2-way image classification set "signature_classifier" from GitHub (rishabh1263/Document-verification-system); label vocabulary: non signature, signature.

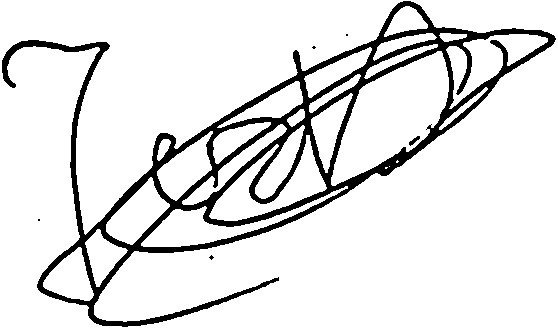
Label: signature

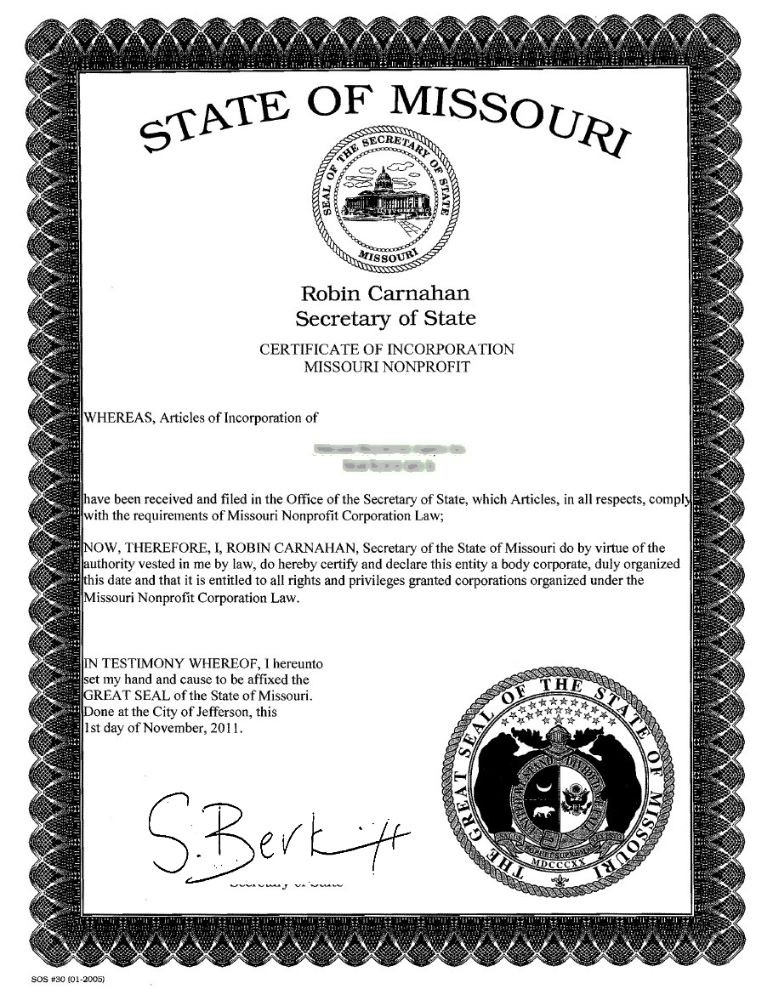
Label: non signature

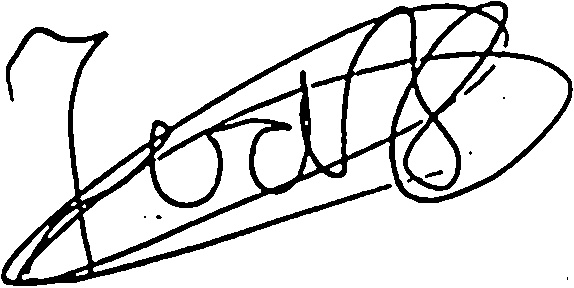
Label: signature

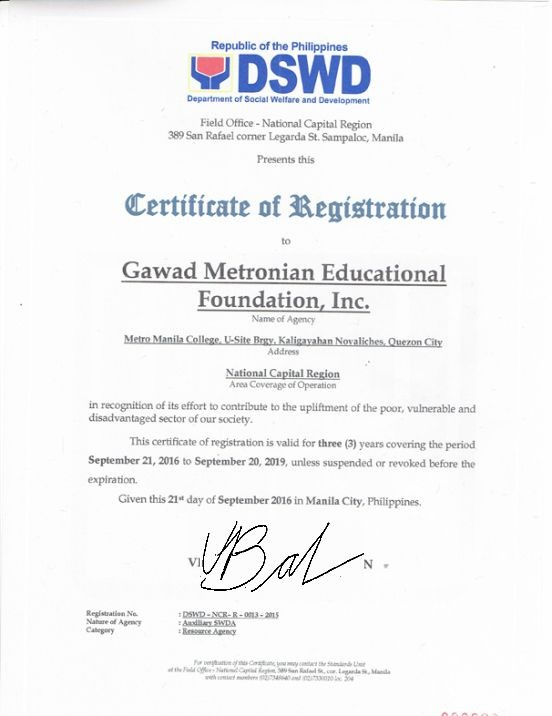
Label: non signature

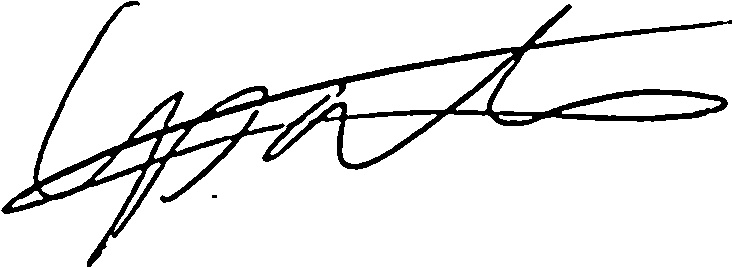
Label: signature

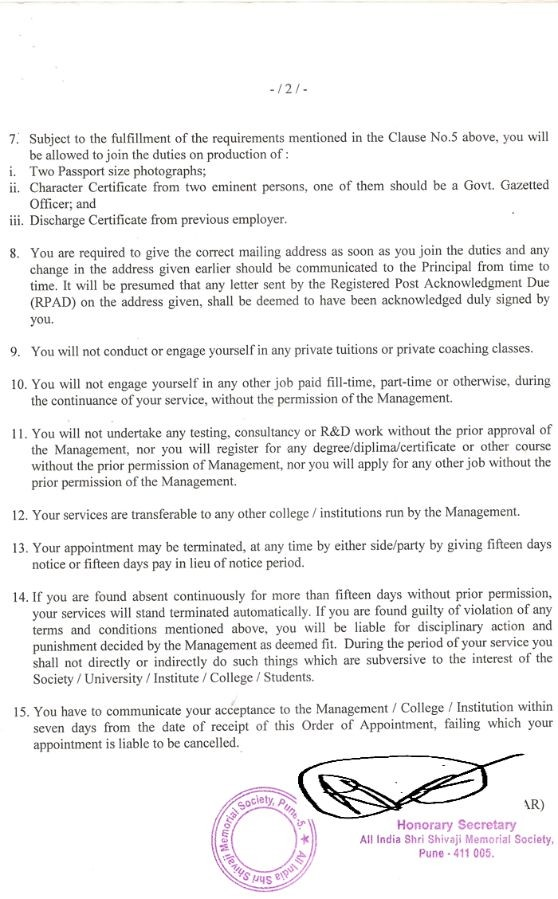
Label: non signature
